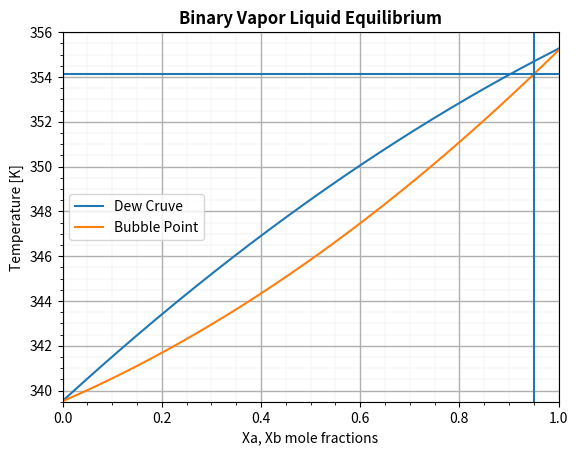

Generate this figure with matplotlib:
import numpy as np
import matplotlib.pyplot as plt

x_values = np.linspace(0,1, 1001)

#Dew curve
y_dew_curve = -4.5063*(x_values**2) + 20.238*x_values + 339.53

#Bubble point
y_bubble_point = 6.0734*(x_values**2) + 9.5984*x_values + 339.52


#plotting dew curve and bubble point
plt.plot(x_values, y_dew_curve, label = 'Dew Cruve')
plt.plot(x_values, y_bubble_point, label = 'Bubble Point')

#plotting lines
plt.axvline(0.95)
plt.axhline(354.15)

#creating graph atrabutes
plt.legend()
plt.title('Binary Vapor Liquid Equilibrium', weight = 'bold')
plt.ylabel('Temperature [K]')
plt.xlabel('Xa, Xb mole fractions')

plt.minorticks_on()
plt.grid(which = 'major', linewidth  = 1)
plt.grid(which  = 'minor', linewidth = 0.1)

plt.xlim(0,1)
plt.ylim(339.5,356)
plt.show()
